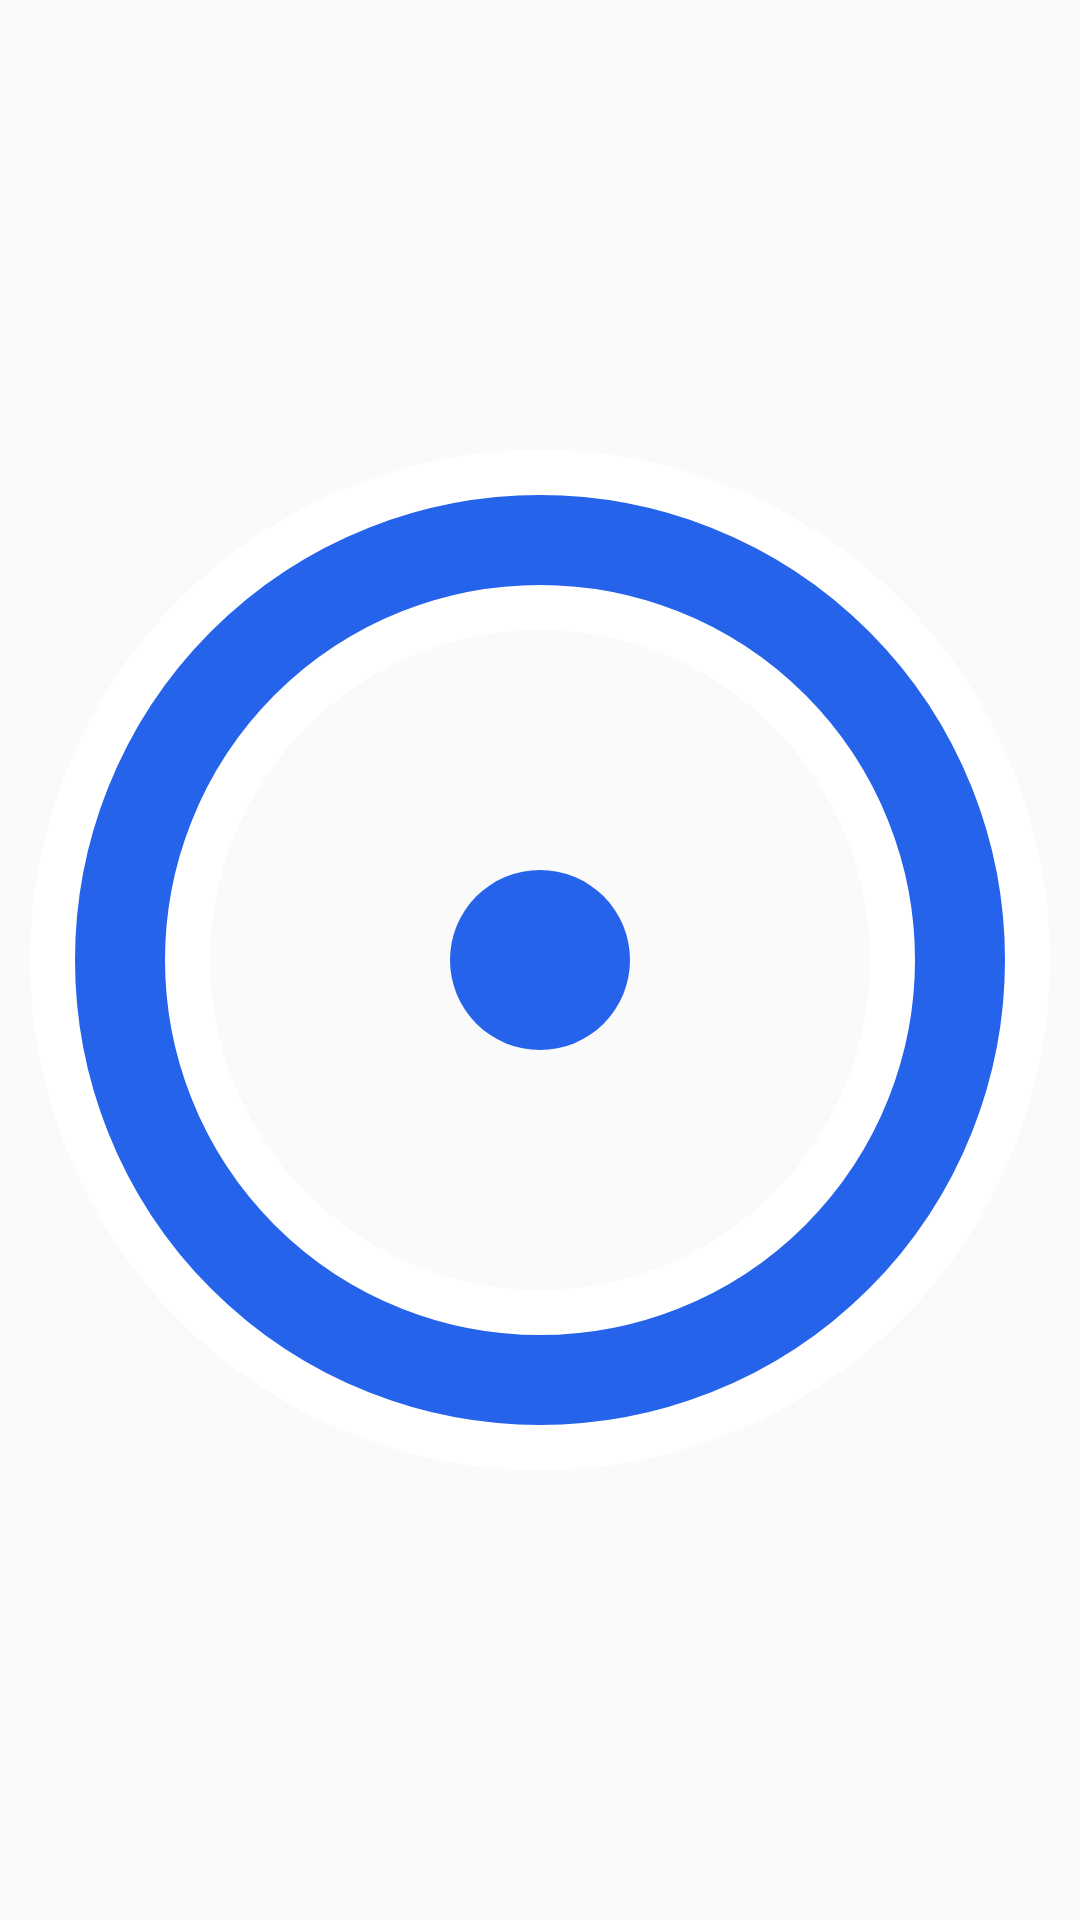

Produce the Android XML layout that renders to this screen, including the resource entries it uses.
<!-- AndroidManifest.xml: application theme AppTheme -->
<!-- res/layout/marker.xml -->
<?xml version="1.0" encoding="utf-8"?>
<ImageView xmlns:android="http://schemas.android.com/apk/res/android"
    android:layout_width="36dp"
    android:layout_height="36dp"
    android:importantForAccessibility="no"
    android:src="@drawable/marker" />
<!-- resources referenced by this layout -->
<resources>
  <!-- drawable marker (drawable) -->
  <?xml version="1.0" encoding="utf-8"?>
  <vector xmlns:android="http://schemas.android.com/apk/res/android"
      android:width="36dp"
      android:height="36dp"
      android:viewportWidth="36"
      android:viewportHeight="36">
      <path
          android:pathData="M4,18 a14,14 0 1,0 28,0 a14,14 0 1,0 -28,0"
          android:strokeWidth="6"
          android:strokeColor="#FFFFFFFF" />
      <path
          android:pathData="M4,18 a14,14 0 1,0 28,0 a14,14 0 1,0 -28,0"
          android:strokeWidth="3"
          android:strokeColor="@color/brand" />
      <path
          android:fillColor="@color/brand"
          android:pathData="M15,18 a3,3 0 1,0 6,0 a3,3 0 1,0 -6,0" />
  </vector>
  <style name="AppTheme" parent="android:Theme.Material.Light.NoActionBar">
          <item name="android:colorPrimary">@color/brand</item>
          <item name="android:colorPrimaryDark">@color/brand_dark</item>
          <item name="android:colorAccent">@color/brand</item>
      </style>
  <color name="brand">#2563EB</color>
  <color name="brand_dark">#1D4ED8</color>
</resources>
